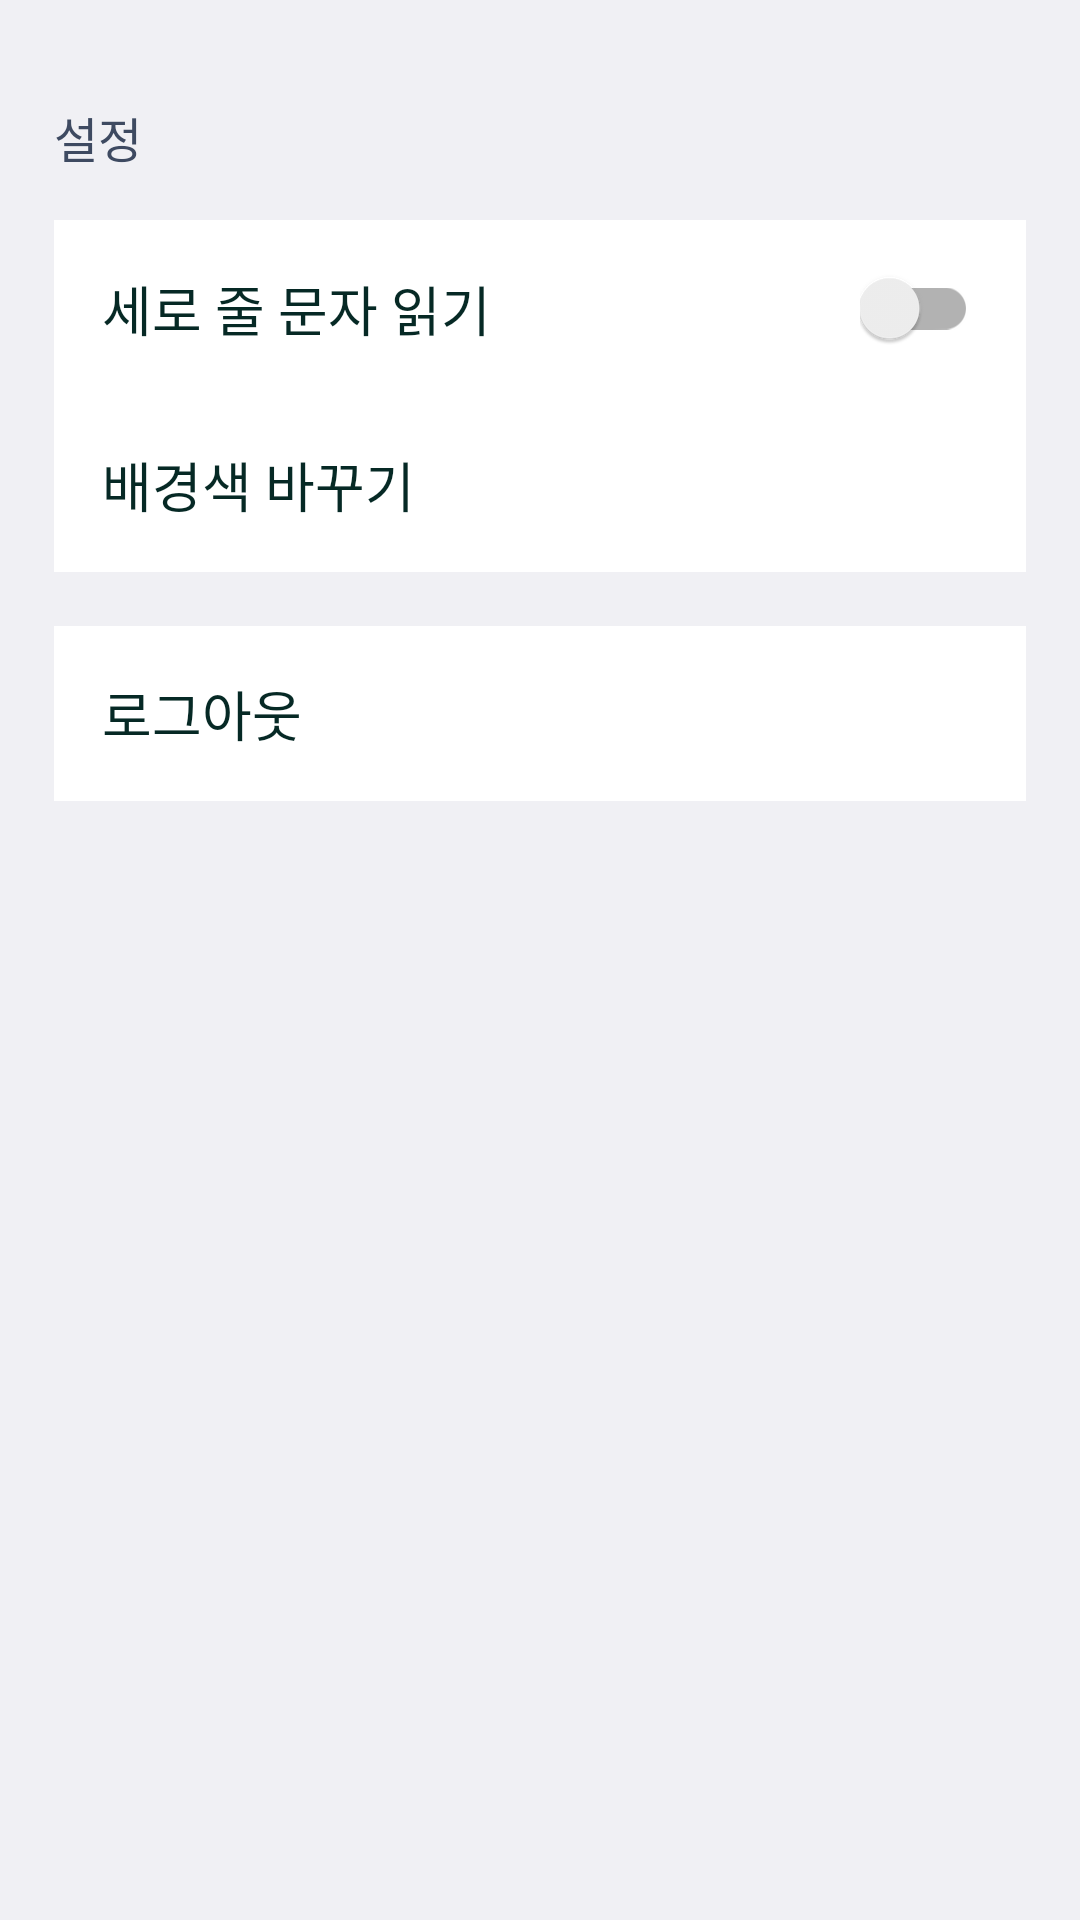

Produce the Android XML layout that renders to this screen, including the resource entries it uses.
<!-- AndroidManifest.xml: application theme AppTheme -->
<!-- res/layout/activity_setting.xml -->
<ScrollView xmlns:android="http://schemas.android.com/apk/res/android"
            xmlns:tools="http://schemas.android.com/tools"
            android:layout_width="match_parent"
            android:layout_height="match_parent"
            android:id="@+id/layout_container"
            style="@style/NormalBg"
            android:scrollbars="none"
            tools:context=".ui.SettingActivity">

    <LinearLayout android:layout_width="match_parent"
                  android:layout_height="wrap_content"
                  android:orientation="vertical">

        <LinearLayout
            android:layout_width="match_parent"
            android:layout_height="wrap_content"
            android:orientation="vertical"
            android:layout_marginTop="@dimen/margin_16"
        >

            <TextView
                android:textAppearance="@style/TextAppearance"
                style="@style/TitleTextStyle"
                android:layout_width="wrap_content"
                android:layout_height="wrap_content"
                android:layout_marginBottom="@dimen/margin_16"
                android:text="@string/user_setting"
            />

            <LinearLayout
                android:layout_width="match_parent"
                android:layout_height="wrap_content"
                android:orientation="vertical"
            >

                <FrameLayout
                    android:layout_width="match_parent"
                    android:layout_height="wrap_content"
                    android:background="#fff"
                    android:padding="16dp">

                    <TextView
                        android:textAppearance="@style/TextAppearance"
                        style="@style/TextStyle"
                        android:layout_width="wrap_content"
                        android:layout_height="wrap_content"
                        android:layout_gravity="center_vertical"
                        android:text="@string/vertical_reading"
                    />

                    <androidx.appcompat.widget.SwitchCompat
                        android:id="@+id/vertical_write"
                        android:layout_width="wrap_content"
                        android:layout_height="wrap_content"
                        android:layout_gravity="end"
                    />

                </FrameLayout>

                <TextView
                    android:textAppearance="@style/TextAppearance"
                    android:id="@+id/customize_bg_color"
                    style="@style/ClickableTextStyle"
                    android:layout_width="match_parent"
                    android:layout_height="wrap_content"
                    android:layout_gravity="center_vertical"
                    android:background="#fff"
                    android:padding="@dimen/margin_16"
                    android:text="@string/customize_background_color"/>


            </LinearLayout>

        </LinearLayout>


        <LinearLayout
            android:layout_width="match_parent"
            android:layout_height="wrap_content"
            android:layout_marginTop="@dimen/margin_18"
            android:orientation="vertical">


            <TextView
                android:textAppearance="@style/TextAppearance"
                android:id="@+id/logout"
                style="@style/ClickableTextStyle"
                android:layout_width="match_parent"
                android:layout_height="wrap_content"
                android:layout_gravity="center_vertical"
                android:background="#fff"
                android:padding="16dp"
                android:text="@string/logout"/>

        </LinearLayout>

    </LinearLayout>

</ScrollView>
<!-- resources referenced by this layout -->
<resources>
  <dimen name="margin_16">16dp</dimen>
  <dimen name="margin_18">18dp</dimen>
  <string name="customize_background_color">배경색 바꾸기</string>
  <string name="logout">로그아웃</string>
  <string name="user_setting">설정</string>
  <string name="vertical_reading">세로 줄 문자 읽기</string>
  <style name="ClickableTextStyle" parent="TextStyle">
          <item name="android:clickable">true</item>
          <item name="android:background">?android:attr/selectableItemBackground</item>
      </style>
  <style name="NormalBg" parent="NormalBgColor">
          <item name="android:padding">@dimen/activity_horizontal_margin</item>
      </style>
  <style name="TextAppearance">
          <item name="fontFamily">@font/dfonts</item>
      </style>
  <style name="TextStyle">
          <item name="android:textColor">@color/text_bg</item>
          <item name="android:textSize">@dimen/normal_text_size</item>
      </style>
  <style name="TitleTextStyle">
          <item name="android:textColor">@color/text_grey</item>
          <item name="android:textSize">@dimen/small_text_size</item>
      </style>
  <style name="AppTheme" parent="Theme.AppCompat.Light.NoActionBar">
          <item name="colorPrimary">@android:color/transparent</item>
      </style>
  <style name="NormalBgColor">
          <item name="android:background">@color/normal_bg</item>
      </style>
  <dimen name="activity_horizontal_margin">18dp</dimen>
  <color name="text_bg">#062925</color>
  <dimen name="normal_text_size">18sp</dimen>
  <color name="text_grey">#3E4A61</color>
  <dimen name="small_text_size">16sp</dimen>
  <color name="normal_bg">#F0F0F4</color>
</resources>
